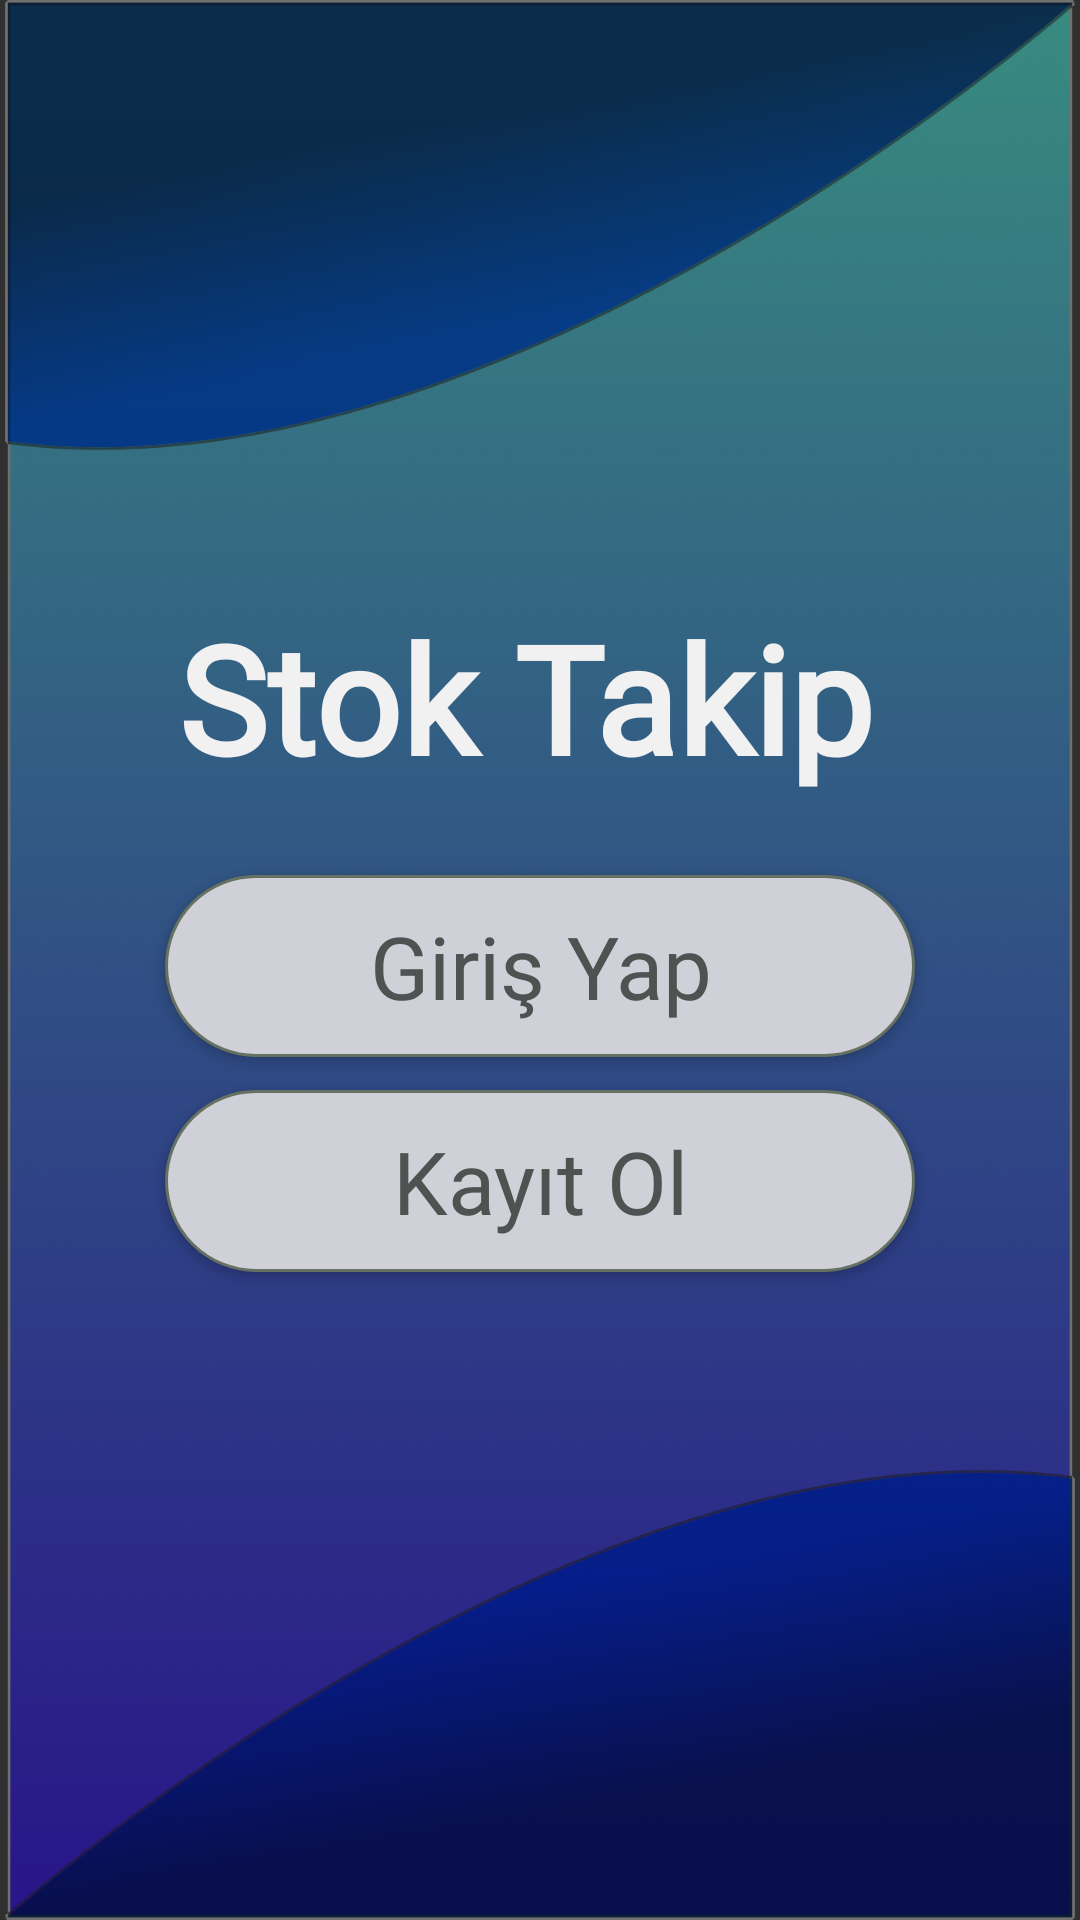

This screen was rendered from an Android layout file. Write that file and the resources it references.
<!-- AndroidManifest.xml: application theme Theme.SeniorDesignStockMan -->
<!-- res/layout/activity_main.xml -->
<?xml version="1.0" encoding="utf-8"?>
<androidx.constraintlayout.widget.ConstraintLayout xmlns:android="http://schemas.android.com/apk/res/android"

    xmlns:app="http://schemas.android.com/apk/res-auto"
    xmlns:tools="http://schemas.android.com/tools"
    android:id="@+id/relativeLayout"
    android:layout_width="match_parent"
    android:layout_height="match_parent"
    android:background="@drawable/bgtry"
    android:orientation="vertical"
    tools:context=".MainActivity">


    <TextView
        android:id="@+id/textView"
        android:layout_width="wrap_content"
        android:layout_height="wrap_content"
        android:layout_marginTop="199dp"
        android:layout_marginEnd="31dp"
        android:layout_marginBottom="26dp"
        android:gravity="center"
        android:fontFamily="@font/opensansbold"
        android:text="Stok Takip"
        android:textColor="#F1F1F1"
        android:textSize="50sp"
        android:textStyle="normal|bold"
        app:layout_constraintBottom_toTopOf="@+id/LoginButtonMain"
        app:layout_constraintEnd_toEndOf="parent"
        app:layout_constraintHorizontal_bias="0.608"
        app:layout_constraintStart_toStartOf="parent"
        app:layout_constraintTop_toTopOf="parent" />

    <Button
        android:id="@+id/SignUpMain"
        android:layout_width="0dp"
        android:layout_height="0dp"
        android:layout_marginStart="55dp"
        android:layout_marginEnd="55dp"
        android:layout_marginBottom="216dp"
        android:background="@drawable/button"
        android:hint="Kayıt Ol"
        android:onClick="register"
        android:textColor="@color/purple_700"
        android:textColorHint="#FF4E5250"
        android:textSize="29dp"
        android:fontFamily="@font/opensansbold"
        app:layout_constraintBottom_toBottomOf="parent"
        app:layout_constraintEnd_toEndOf="parent"
        app:layout_constraintStart_toStartOf="parent"
        app:layout_constraintTop_toBottomOf="@+id/LoginButtonMain" />

    <Button
        android:id="@+id/LoginButtonMain"
        android:layout_width="0dp"
        android:layout_height="0dp"

        android:layout_marginStart="55dp"
        android:layout_marginEnd="55dp"
        android:layout_marginBottom="11dp"
        android:background="@drawable/button"
        android:fontFamily="@font/opensansbold"
        android:hint="Giriş Yap"
        android:onClick="login"
        android:textColorHint="#4E5250"
        android:textSize="29dp"
        app:layout_constraintBottom_toTopOf="@+id/SignUpMain"
        app:layout_constraintEnd_toEndOf="parent"
        app:layout_constraintStart_toStartOf="parent"
        app:layout_constraintTop_toBottomOf="@+id/textView" />

</androidx.constraintlayout.widget.ConstraintLayout>
<!-- resources referenced by this layout -->
<resources>
  <!-- drawable bgtry: png bitmap (drawable-hdpi, 107299 bytes) -->
  <!-- drawable button (drawable) -->
  <selector xmlns:android="http://schemas.android.com/apk/res/android">
  
      <item android:state_focused="false"
          android:state_pressed="false"
          android:drawable="@drawable/gradient"
          android:background="@android:color/black"
          />
      <item android:state_focused="false"
          android:state_pressed="true"
          android:drawable="@drawable/gradient"
          android:background="@android:color/darker_gray"/>
  
  
  </selector>
  <style name="Theme.SeniorDesignStockMan" parent="Theme.AppCompat.NoActionBar">
          
          <item name="colorPrimary">#c75450</item>
          <item name="colorPrimaryVariant">@color/white</item>
          <item name="colorOnPrimary">@color/white</item>
          
          <item name="colorSecondary">@color/teal_200</item>
          <item name="colorSecondaryVariant">@color/teal_700</item>
          <item name="colorOnSecondary">@color/black</item>
  
          
          <item name="android:statusBarColor" tools:targetApi="l">?attr/colorPrimaryVariant</item>
          
      </style>
  <!-- drawable gradient (drawable) -->
  <?xml version="1.0" encoding="utf-8"?>
  <selector xmlns:android="http://schemas.android.com/apk/res/android">
      <item>
          <shape android:shape="rectangle"  >
              <corners android:radius="50dip" />
              <stroke android:width="1dip" android:color="#667162" />
              <gradient android:angle="-90" android:startColor="#d0d0d9"
                  android:endColor="#d0d0d9" />
          </shape>
      </item>
  </selector>
  <!-- not gathered from this repository: default colours our renderer supplied (Android Studio template values) -->
  <color name="purple_700">#FF3700B3</color>
  <color name="teal_200">#FF03DAC5</color>
  <color name="teal_700">#FF018786</color>
  <color name="black">#FF000000</color>
  <color name="white">#FFFFFFFF</color>
</resources>
